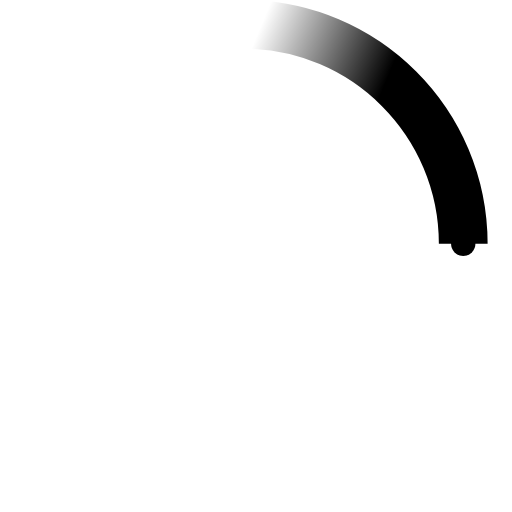
t = 0.00 s
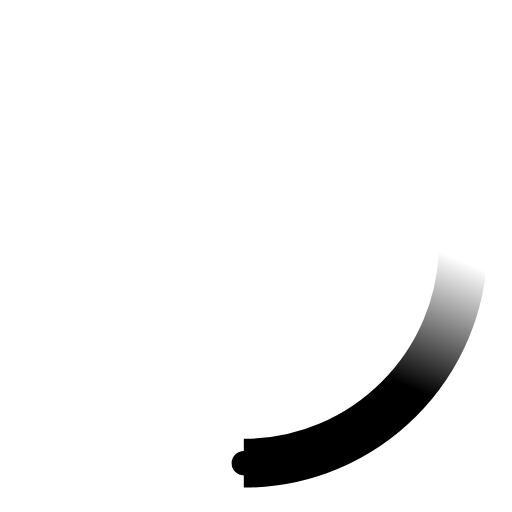
t = 0.23 s
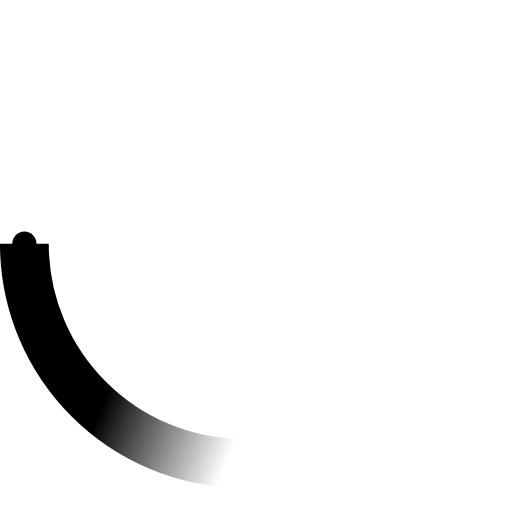
t = 0.45 s
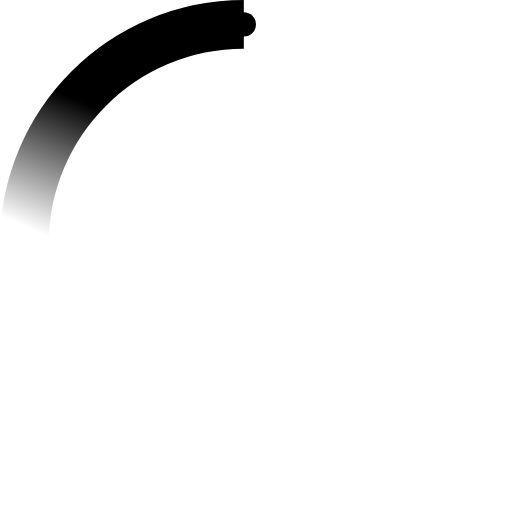
t = 0.68 s

The animated SVG that drew these frames (rendered in a browser with its animation timeline set to each time). Animation: 2 SMIL elements (animateTransform=2); one cycle of 0.90 s, repeats indefinitely.

<svg viewBox="-1 -1 42 42"
    xmlns="http://www.w3.org/2000/svg">
    <defs>
        <linearGradient x1="8.042%" y1="0%" x2="65.682%" y2="23.865%" id="a">
            <stop stop-color="currentColor" class="circle" stop-opacity="0" offset="0%" />
            <stop stop-color="currentColor" class="circle" stop-opacity=".631" offset="63.146%" />
            <stop stop-color="currentColor" class="circle" offset="100%" />
        </linearGradient>
    </defs>
    <g fill="none" fill-rule="evenodd">
        <g transform="translate(1 1)">
            <path d="M36 18c0-9.94-8.06-18-18-18" id="Oval-2" stroke="url(#a)" stroke-width="4">
                <animateTransform attributeName="transform" type="rotate" from="0 18 18" to="360 18 18" dur="0.9s" repeatCount="indefinite" />
            </path>
            <circle fill="currentColor" cx="36" cy="18" r="1" class="circle">
                <animateTransform attributeName="transform" type="rotate" from="0 18 18" to="360 18 18" dur="0.9s" repeatCount="indefinite" />
            </circle>
        </g>
    </g>
</svg>